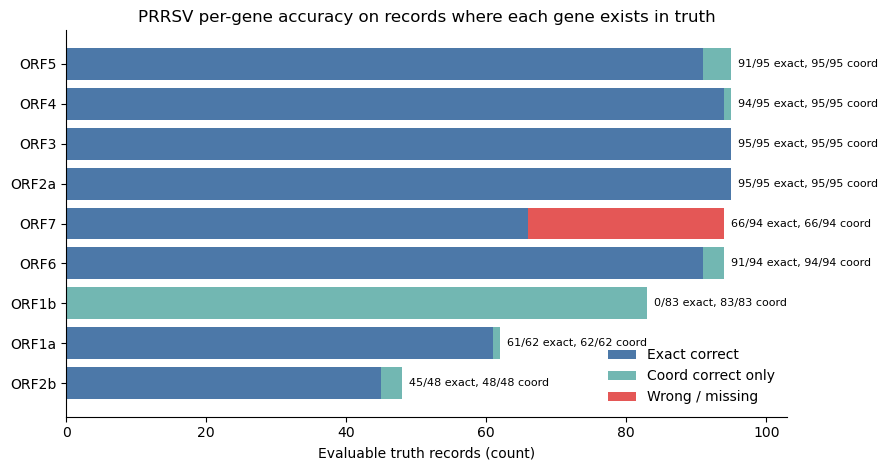

The data file committed next to this chart (first rows):
ref_name	truth_available_records	all_records	lifted_with_truth	not_lifted_with_truth	exact_correct	coord_correct	exact_wrong_or_nonexact	coord_wrong_or_missing	extra_predictions_without_truth	records_without_truth	exact_pct_on_truth	coord_pct_on_truth	extra_prediction_pct_of_records_without_…
ORF1a	62	95	62	0	61	62	1	0	33	33	98.39	100.0	100.0
ORF1b	83	95	83	0	0	83	83	0	12	12	0.0	100.0	100.0
ORF2a	95	95	95	0	95	95	0	0	0	0	100.0	100.0	
ORF2b	48	95	48	0	45	48	3	0	47	47	93.75	100.0	100.0
ORF3	95	95	95	0	95	95	0	0	0	0	100.0	100.0	
ORF4	95	95	95	0	94	95	1	0	0	0	98.95	100.0	
ORF5	95	95	95	0	91	95	4	0	0	0	95.79	100.0	
ORF6	94	95	94	0	91	94	3	0	1	1	96.81	100.0	100.0
ORF7	94	95	94	0	66	66	28	28	1	1	70.21	70.21	100.0
